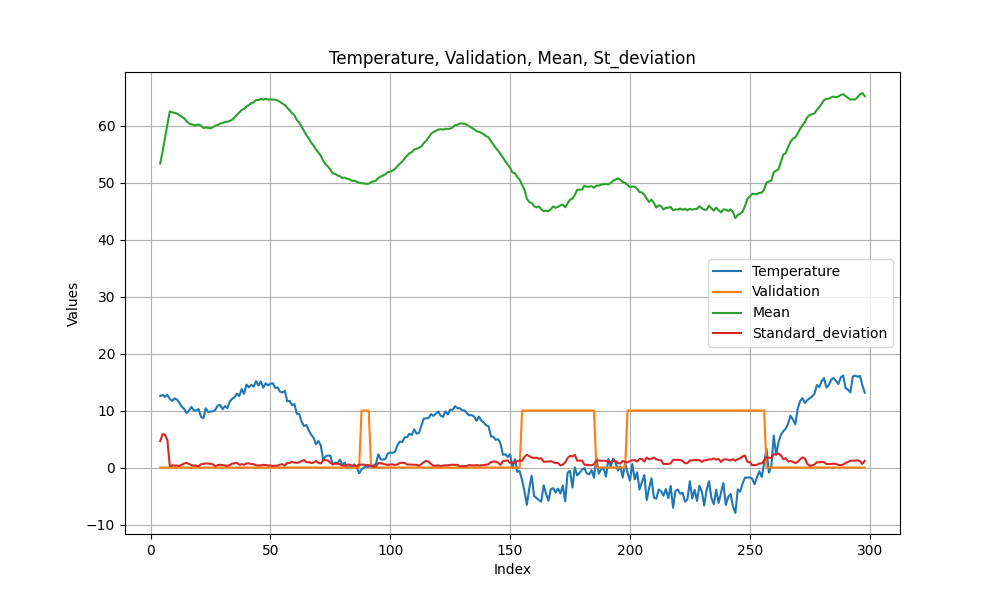

Data behind this chart, as committed beside it:
, Temperature, Validation, Mean, Standard_deviation
4, 12.56, 0, 53.34, 4.643
5, 12.72, 0, 55.47, 5.855
6, 12.4, 0, 57.85, 5.769
7, 12.74, 0, 60.22, 4.772
8, 12.05, 0, 62.49, 0.253
9, 11.68, 0, 62.32, 0.4046
10, 12.13, 0, 62.2, 0.3538
11, 11.92, 0, 62.1, 0.3519
12, 11.37, 0, 61.83, 0.2772
13, 10.67, 0, 61.55, 0.5115
14, 10.29, 0, 61.27, 0.7072
15, 9.548, 0, 60.76, 0.8255
16, 9.994, 0, 60.37, 0.6169
17, 10.64, 0, 60.23, 0.4201
18, 10.05, 0, 60.1, 0.3597
19, 9.99, 0, 60.04, 0.3486
20, 10.27, 0, 60.19, 0.2483
21, 8.928, 0, 59.97, 0.5711
22, 8.644, 0, 59.58, 0.657
23, 10.41, 0, 59.65, 0.7224
24, 9.738, 0, 59.6, 0.7054
25, 9.823, 0, 59.51, 0.6404
26, 9.884, 0, 59.7, 0.578
27, 10.14, 0, 60, 0.2454
28, 10.88, 0, 60.09, 0.4168
29, 11, 0, 60.35, 0.5006
30, 10.24, 0, 60.43, 0.4375
31, 10.79, 0, 60.61, 0.3541
32, 10.43, 0, 60.67, 0.2886
33, 11.54, 0, 60.8, 0.4559
34, 12.08, 0, 61.02, 0.6933
35, 12.34, 0, 61.44, 0.7288
36, 12.98, 0, 61.87, 0.8565
37, 12.56, 0, 62.3, 0.4815
38, 13.77, 0, 62.75, 0.5916
39, 12.92, 0, 62.91, 0.4892
40, 14.56, 0, 63.36, 0.718
41, 14.08, 0, 63.58, 0.7359
42, 14.51, 0, 63.97, 0.5981
43, 14.19, 0, 64.05, 0.5942
44, 15.16, 0, 64.5, 0.3799
45, 14.39, 0, 64.47, 0.3808
46, 15.11, 0, 64.67, 0.3927
47, 14, 0, 64.57, 0.4793
48, 14.79, 0, 64.69, 0.4431
49, 14.45, 0, 64.54, 0.3771
50, 14.7, 0, 64.61, 0.3719
51, 14.79, 0, 64.54, 0.302
52, 13.96, 0, 64.54, 0.3145
53, 14.06, 0, 64.39, 0.3321
54, 13.31, 0, 64.16, 0.5422
55, 13.17, 0, 63.86, 0.5838
56, 13.48, 0, 63.6, 0.3562
57, 11.62, 0, 63.13, 0.8137
58, 11.71, 0, 62.66, 0.8174
59, 10.95, 0, 62.18, 0.9721
60, 11.14, 0, 61.78, 0.8975
61, 9.45, 0, 60.97, 0.8127
62, 9.388, 0, 60.53, 0.9384
63, 8.054, 0, 59.8, 1.136
... 235 more rows
